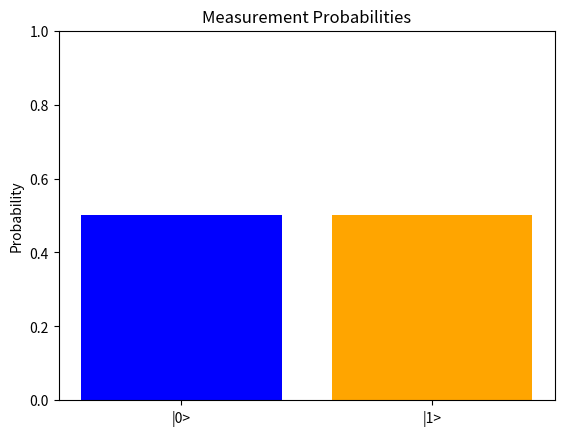

Reproduce this figure in Python.
import numpy as np
import matplotlib.pyplot as plt

# Define the computational basis vectors |0> and |1>
basis_0 = np.array([[1], [0]])  # |0> = [1, 0]^T
basis_1 = np.array([[0], [1]])  # |1> = [0, 1]^T

# Define a qubit state vector |ψ> = α|0> + β|1>
def define_qubit_state(alpha, beta):
    """
    Define a qubit state vector |ψ> = α|0> + β|1>.
    This function also checks if the state is valid (i.e., normalized).
    """
    state_vector = alpha * basis_0 + beta * basis_1
    norm = np.linalg.norm(state_vector)
    
    # Check if the state is normalized (norm should be 1)
    if np.isclose(norm, 1.0):
        return state_vector
    else:
        # Normalize the state
        state_vector /= norm
        return state_vector

# Function to simulate a measurement and calculate probabilities
def simulate_measurement(state_vector):
    """
    Simulate a measurement on the qubit in the standard basis.
    Returns the probability of measuring |0> and |1>.
    """
    alpha = state_vector[0][0]
    beta = state_vector[1][0]
    
    prob_0 = np.abs(alpha)**2  # Probability of measuring |0>
    prob_1 = np.abs(beta)**2   # Probability of measuring |1>
    
    return prob_0, prob_1

# Visualize the measurement result
def visualize_measurement(prob_0, prob_1):
    """
    Visualize the probabilities of measuring |0> and |1> as a bar plot.
    """
    outcomes = ['|0>', '|1>']
    probabilities = [prob_0, prob_1]
    
    plt.bar(outcomes, probabilities, color=['blue', 'orange'])
    plt.ylabel('Probability')
    plt.title('Measurement Probabilities')
    plt.ylim([0, 1])
    plt.show()

# Example: Define a qubit state with α = 1/√2 and β = 1/√2
alpha = 1/np.sqrt(2)
beta = 1/np.sqrt(2)

# Define the qubit state
state_vector = define_qubit_state(alpha, beta)

# Simulate measurement and get probabilities
prob_0, prob_1 = simulate_measurement(state_vector)

# Visualize the result
visualize_measurement(prob_0, prob_1)